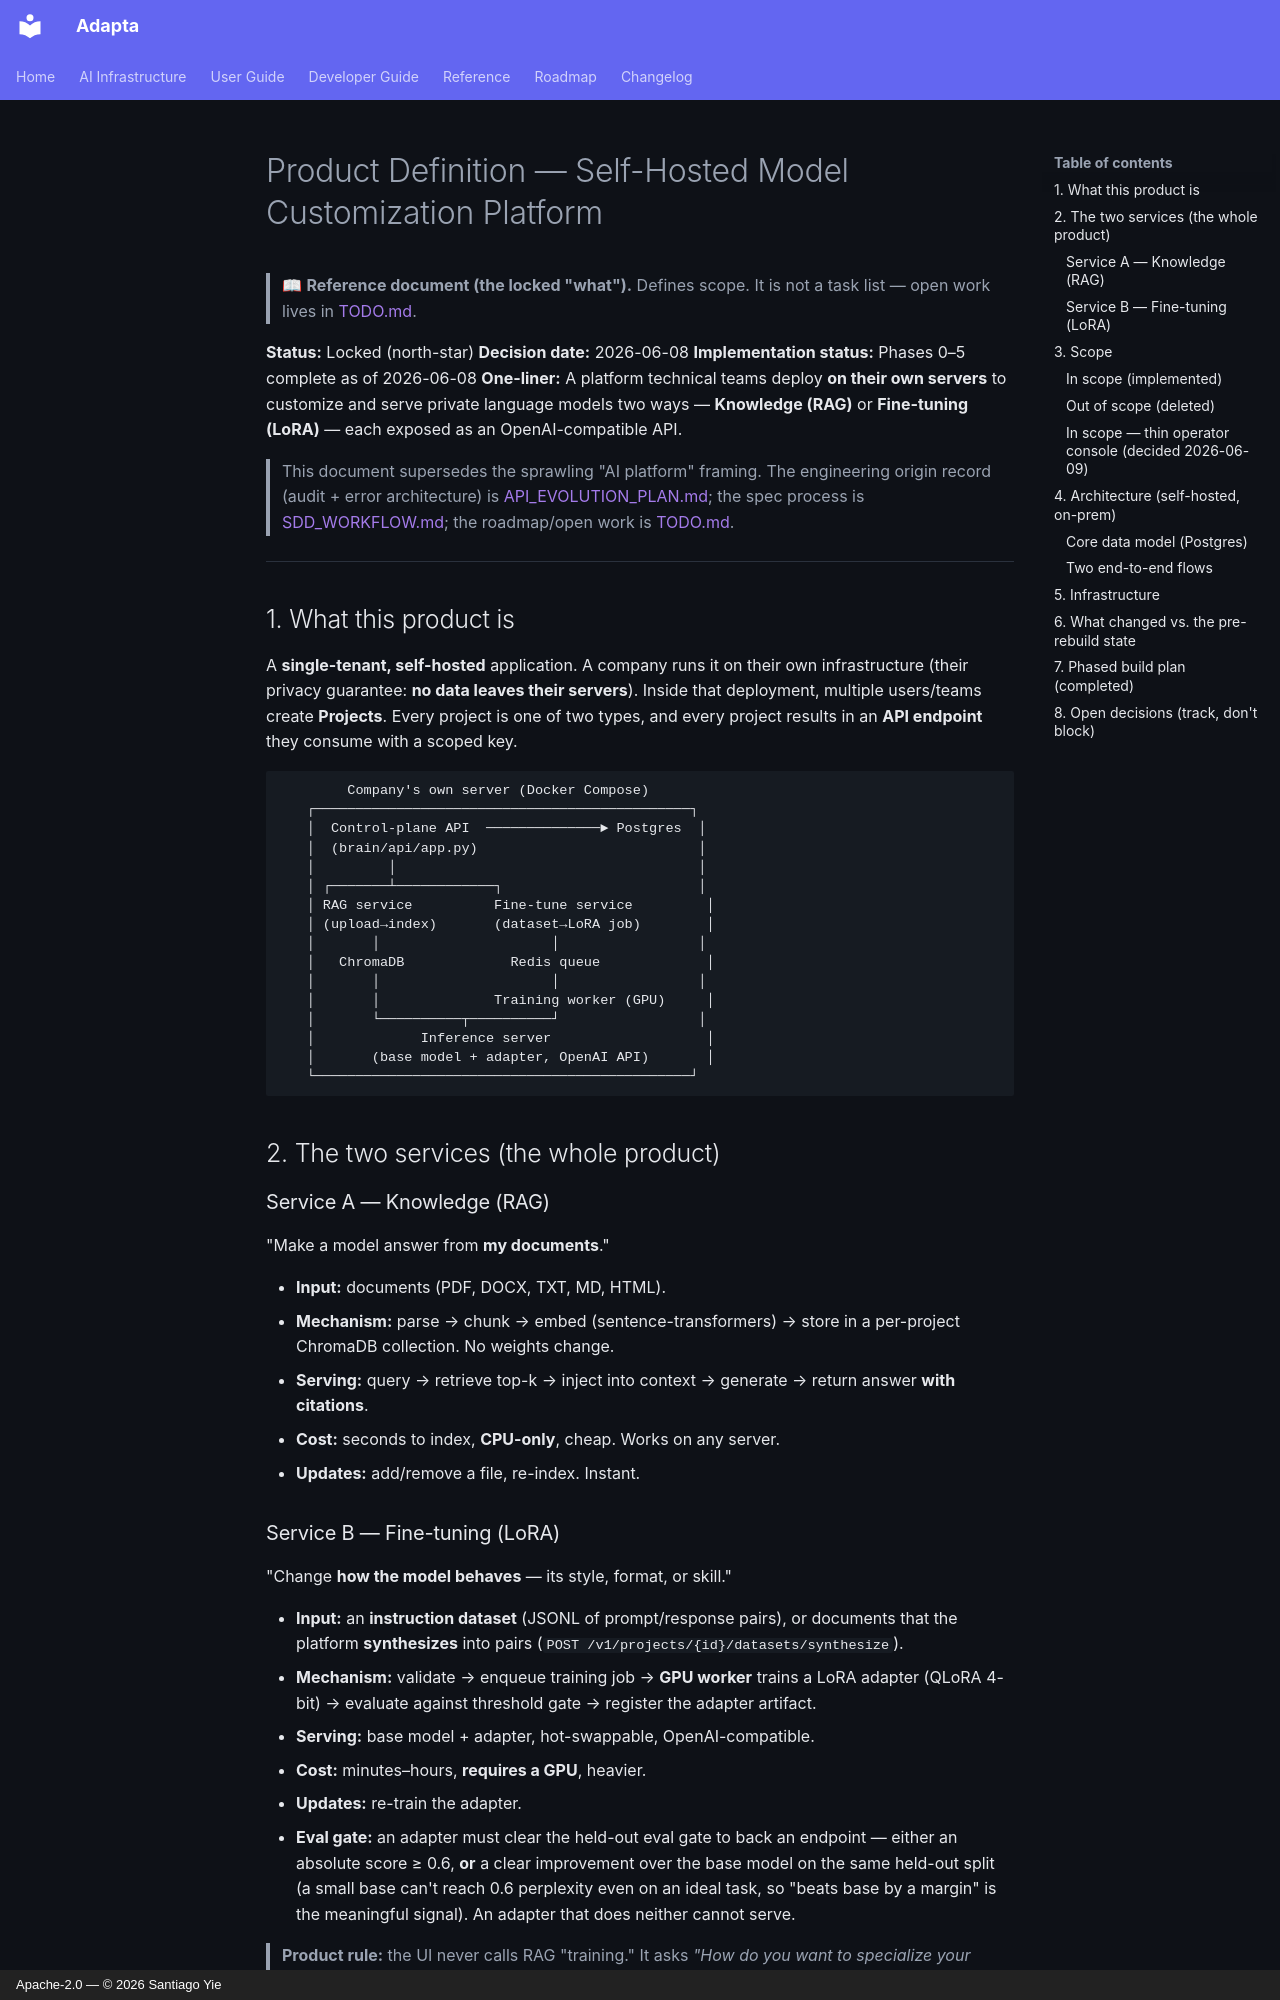

repository: yielab/adapta · page: PRODUCT_DEFINITION/index.html · generator: mkdocs · copyright: Apache-2.0 — © 2026 Santiago Yie

# Product Definition — Self-Hosted Model Customization Platform

> 📖 **Reference document (the locked "what").** Defines scope. It is not a task list — open work lives in [TODO.md](../TODO.md).

**Status:** Locked (north-star)
**Decision date:** 2026-06-08
**Implementation status:** Phases 0–5 complete as of 2026-06-08
**One-liner:** A platform technical teams deploy **on their own servers** to customize and serve private language models two ways — **Knowledge (RAG)** or **Fine-tuning (LoRA)** — each exposed as an OpenAI-compatible API.

> This document supersedes the sprawling "AI platform" framing. The engineering origin record (audit + error architecture) is [API_EVOLUTION_PLAN.md](API_EVOLUTION_PLAN.md); the spec process is [SDD_WORKFLOW.md](SDD_WORKFLOW.md); the roadmap/open work is [TODO.md](../TODO.md).

---

## 1. What this product is

A **single-tenant, self-hosted** application. A company runs it on their own infrastructure (their privacy guarantee: **no data leaves their servers**). Inside that deployment, multiple users/teams create **Projects**. Every project is one of two types, and every project results in an **API endpoint** they consume with a scoped key.

```
        Company's own server (Docker Compose)
   ┌──────────────────────────────────────────────┐
   │  Control-plane API  ──────────────► Postgres  │
   │  (brain/api/app.py)                           │
   │         │                                     │
   │ ┌───────┴────────────┐                        │
   │ RAG service          Fine-tune service         │
   │ (upload→index)       (dataset→LoRA job)        │
   │       │                     │                 │
   │   ChromaDB             Redis queue             │
   │       │                     │                 │
   │       │              Training worker (GPU)     │
   │       └──────────┬──────────┘                 │
   │             Inference server                   │
   │       (base model + adapter, OpenAI API)       │
   └──────────────────────────────────────────────┘
```

## 2. The two services (the whole product)

### Service A — Knowledge (RAG)

"Make a model answer from **my documents**."

- **Input:** documents (PDF, DOCX, TXT, MD, HTML).
- **Mechanism:** parse → chunk → embed (sentence-transformers) → store in a per-project ChromaDB collection. No weights change.
- **Serving:** query → retrieve top-k → inject into context → generate → return answer **with citations**.
- **Cost:** seconds to index, **CPU-only**, cheap. Works on any server.
- **Updates:** add/remove a file, re-index. Instant.
